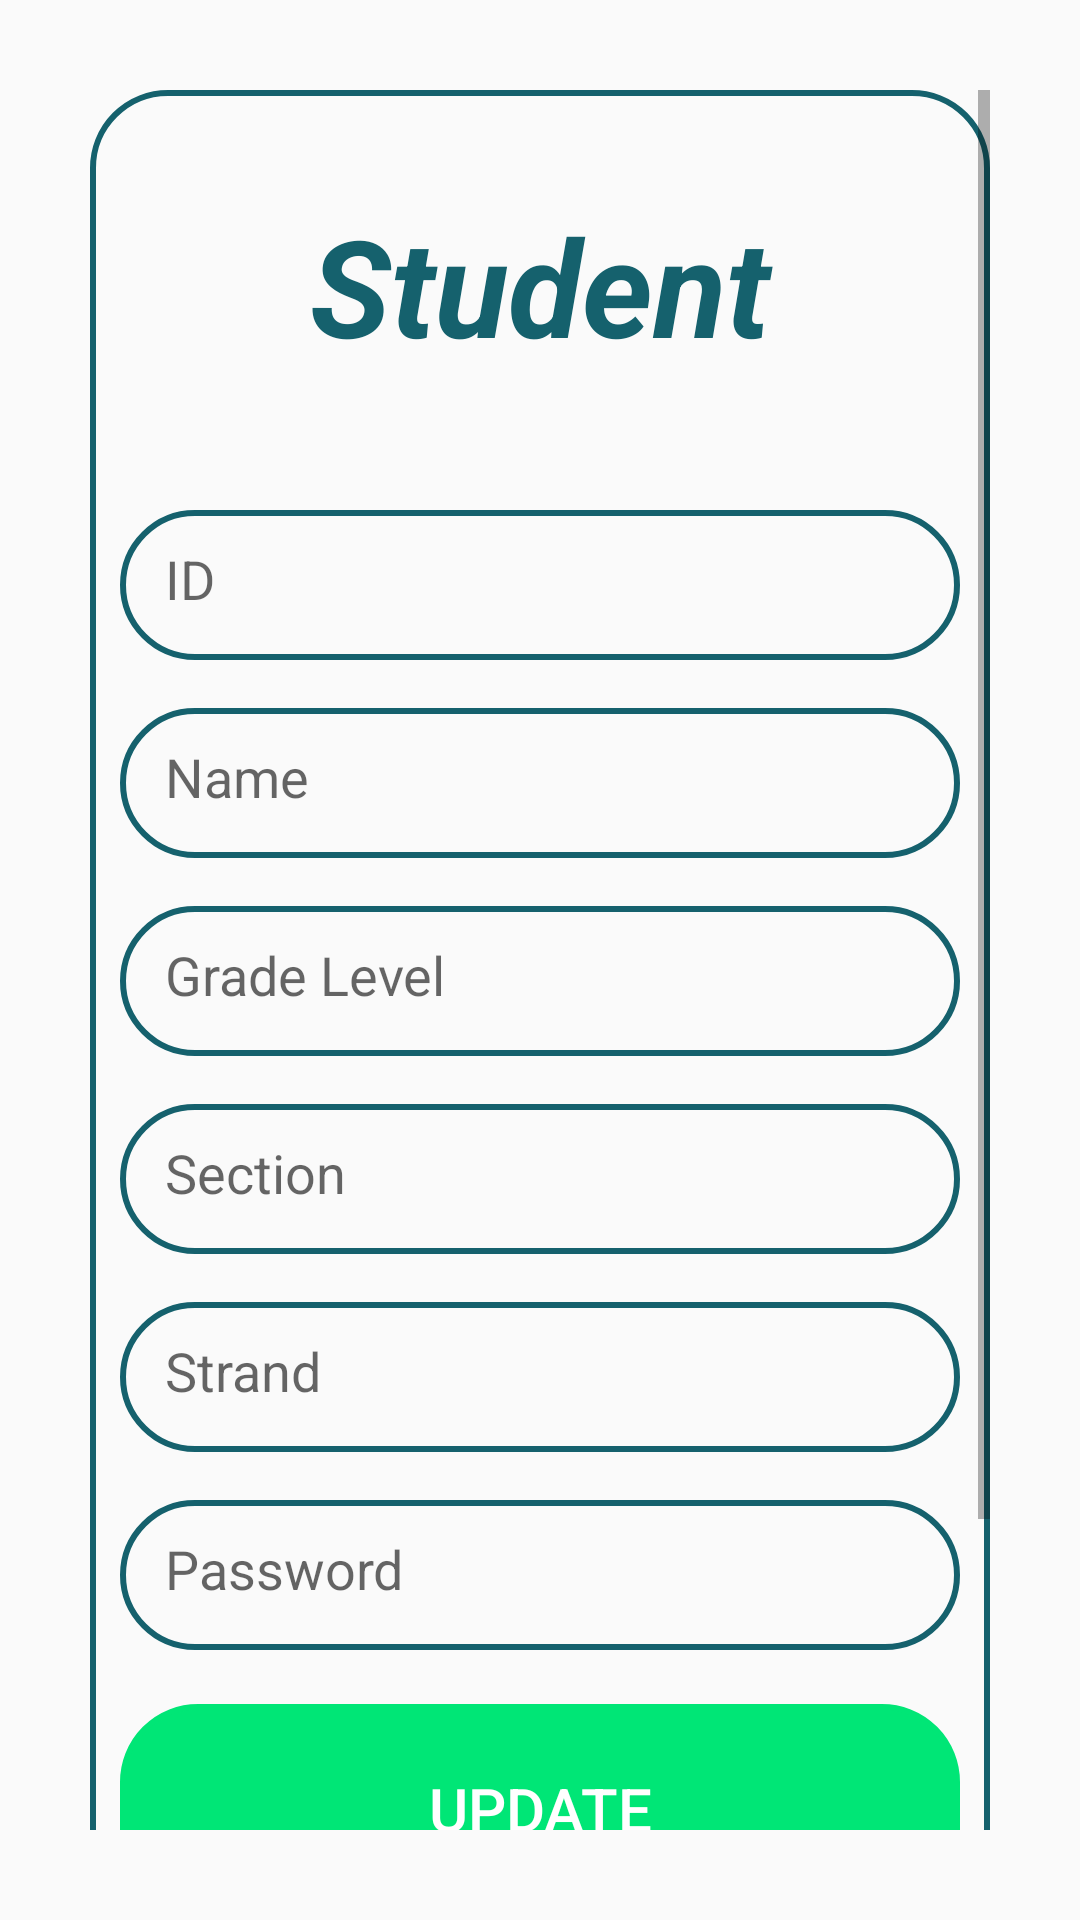

Write the Android layout XML for this screen, with the resource values it uses.
<!-- AndroidManifest.xml: application theme MainColor -->
<!-- res/layout/activity_update_student.xml -->
<?xml version="1.0" encoding="utf-8"?>
<androidx.constraintlayout.widget.ConstraintLayout xmlns:android="http://schemas.android.com/apk/res/android"
    xmlns:app="http://schemas.android.com/apk/res-auto"
    xmlns:tools="http://schemas.android.com/tools"
    android:layout_width="match_parent"
    android:layout_height="match_parent"
    tools:context=".Librarian.UpdateStudentActivity"
    android:padding="30sp">

    <ScrollView
        android:layout_width="match_parent"
        android:layout_height="match_parent"
        tools:layout_editor_absoluteX="44dp"
        tools:layout_editor_absoluteY="70dp">

        <LinearLayout
            android:layout_width="match_parent"
            android:layout_height="wrap_content"
            android:layout_gravity="center_horizontal"
            android:background="@drawable/border"
            android:orientation="vertical"
            android:padding="10dp"
            app:layout_constraintBottom_toBottomOf="parent"
            app:layout_constraintEnd_toEndOf="parent"
            app:layout_constraintStart_toStartOf="parent"
            app:layout_constraintTop_toTopOf="parent"
            app:layout_constraintVertical_bias="0.341">

            <TextView
                android:id="@+id/Display"
                android:layout_width="match_parent"
                android:layout_height="wrap_content"
                android:layout_gravity="center_horizontal"
                android:layout_marginTop="25dp"
                android:gravity="center"
                android:text="Student"
                android:textColor="#15616d"
                android:textSize="45dp"
                android:textStyle="bold|italic" />

            <EditText
                android:id="@+id/id_input2"
                android:layout_width="match_parent"
                android:layout_height="50dp"
                android:layout_marginTop="45dp"
                android:background="@drawable/border"
                android:ems="10"
                android:gravity="start|center_vertical"
                android:hint="ID"
                android:inputType="number"
                android:padding="15dp"
                app:layout_constraintEnd_toEndOf="parent"
                app:layout_constraintHorizontal_bias="0.497"
                app:layout_constraintStart_toStartOf="parent"
                app:layout_constraintTop_toTopOf="parent" />

            <EditText
                android:id="@+id/name_input2"
                android:layout_width="match_parent"
                android:layout_height="50dp"
                android:layout_marginTop="16dp"
                android:background="@drawable/border"
                android:ems="10"
                android:gravity="start|center_vertical"
                android:hint="Name"
                android:inputType="textPersonName"
                android:padding="15dp"
                app:layout_constraintEnd_toEndOf="parent"
                app:layout_constraintStart_toStartOf="parent"
                app:layout_constraintTop_toBottomOf="@+id/title_input2" />

            <EditText
                android:id="@+id/level_input2"
                android:layout_width="match_parent"
                android:layout_height="50dp"
                android:layout_marginTop="16dp"
                android:background="@drawable/border"
                android:ems="10"
                android:gravity="start|center_vertical"
                android:hint="Grade Level"
                android:inputType="number"
                android:padding="15dp"
                app:layout_constraintEnd_toEndOf="parent"
                app:layout_constraintStart_toStartOf="parent"
                app:layout_constraintTop_toBottomOf="@+id/author_input2" />

            <EditText
                android:id="@+id/section_input2"
                android:layout_width="match_parent"
                android:layout_height="50dp"
                android:layout_marginTop="16dp"
                android:background="@drawable/border"
                android:ems="10"
                android:gravity="start|center_vertical"
                android:hint="Section"
                android:inputType="textPersonName"
                android:padding="15dp"
                app:layout_constraintEnd_toEndOf="parent"
                app:layout_constraintStart_toStartOf="parent"
                app:layout_constraintTop_toBottomOf="@+id/genre_input2" />

            <EditText
                android:id="@+id/strand_input2"
                android:layout_width="match_parent"
                android:layout_height="50dp"
                android:layout_marginTop="16dp"
                android:background="@drawable/border"
                android:ems="10"
                android:gravity="start|center_vertical"
                android:hint="Strand"
                android:inputType="textPersonName"
                android:padding="15dp"
                app:layout_constraintEnd_toEndOf="parent"
                app:layout_constraintStart_toStartOf="parent"
                app:layout_constraintTop_toBottomOf="@+id/publish_input2" />

            <EditText
                android:id="@+id/pass_input2"
                android:layout_width="match_parent"
                android:layout_height="50dp"
                android:layout_marginTop="16dp"
                android:background="@drawable/border"
                android:ems="10"
                android:gravity="start|center_vertical"
                android:hint="Password"
                android:inputType="textPersonName"
                android:padding="15dp"
                app:layout_constraintEnd_toEndOf="parent"
                app:layout_constraintStart_toStartOf="parent"
                app:layout_constraintTop_toBottomOf="@+id/publish_input" />

            <Button
                android:id="@+id/updateStudent_btn"
                android:layout_width="match_parent"
                android:layout_height="70dp"
                android:layout_marginTop="18dp"
                android:background="@drawable/border"
                android:backgroundTint="#00E676"
                android:text="update"
                android:textColor="@color/white"
                android:textSize="20sp"
                app:layout_constraintEnd_toEndOf="parent"
                app:layout_constraintStart_toStartOf="parent"
                app:layout_constraintTop_toBottomOf="@+id/pages_input" />

            <Button
                android:id="@+id/deleteStudent_btn"
                android:layout_width="match_parent"
                android:layout_height="70dp"
                android:layout_marginTop="18dp"
                android:background="@drawable/border"
                android:backgroundTint="#FF1744"
                android:text="delete"
                android:textColor="@color/white"
                android:textSize="20sp"
                app:layout_constraintEnd_toEndOf="parent"
                app:layout_constraintStart_toStartOf="parent"
                app:layout_constraintTop_toBottomOf="@+id/pages_input" />

        </LinearLayout>

    </ScrollView>

</androidx.constraintlayout.widget.ConstraintLayout>
<!-- resources referenced by this layout -->
<resources>
  <!-- drawable border (drawable) -->
  <?xml version="1.0" encoding="utf-8"?>
  <shape xmlns:android="http://schemas.android.com/apk/res/android"
      android:shape="rectangle">
  
      <stroke
          android:width="2dp"
          android:color="#15616d"/>
      <corners android:radius="25dp"/>
  </shape>
  <style name="MainColor" parent="Theme.AppCompat.Light.DarkActionBar">
          <item name="colorPrimary">#15616d</item>
      </style>
  <!-- not gathered from this repository: default colours our renderer supplied (Android Studio template values) -->
  <color name="white">#FFFFFFFF</color>
</resources>
